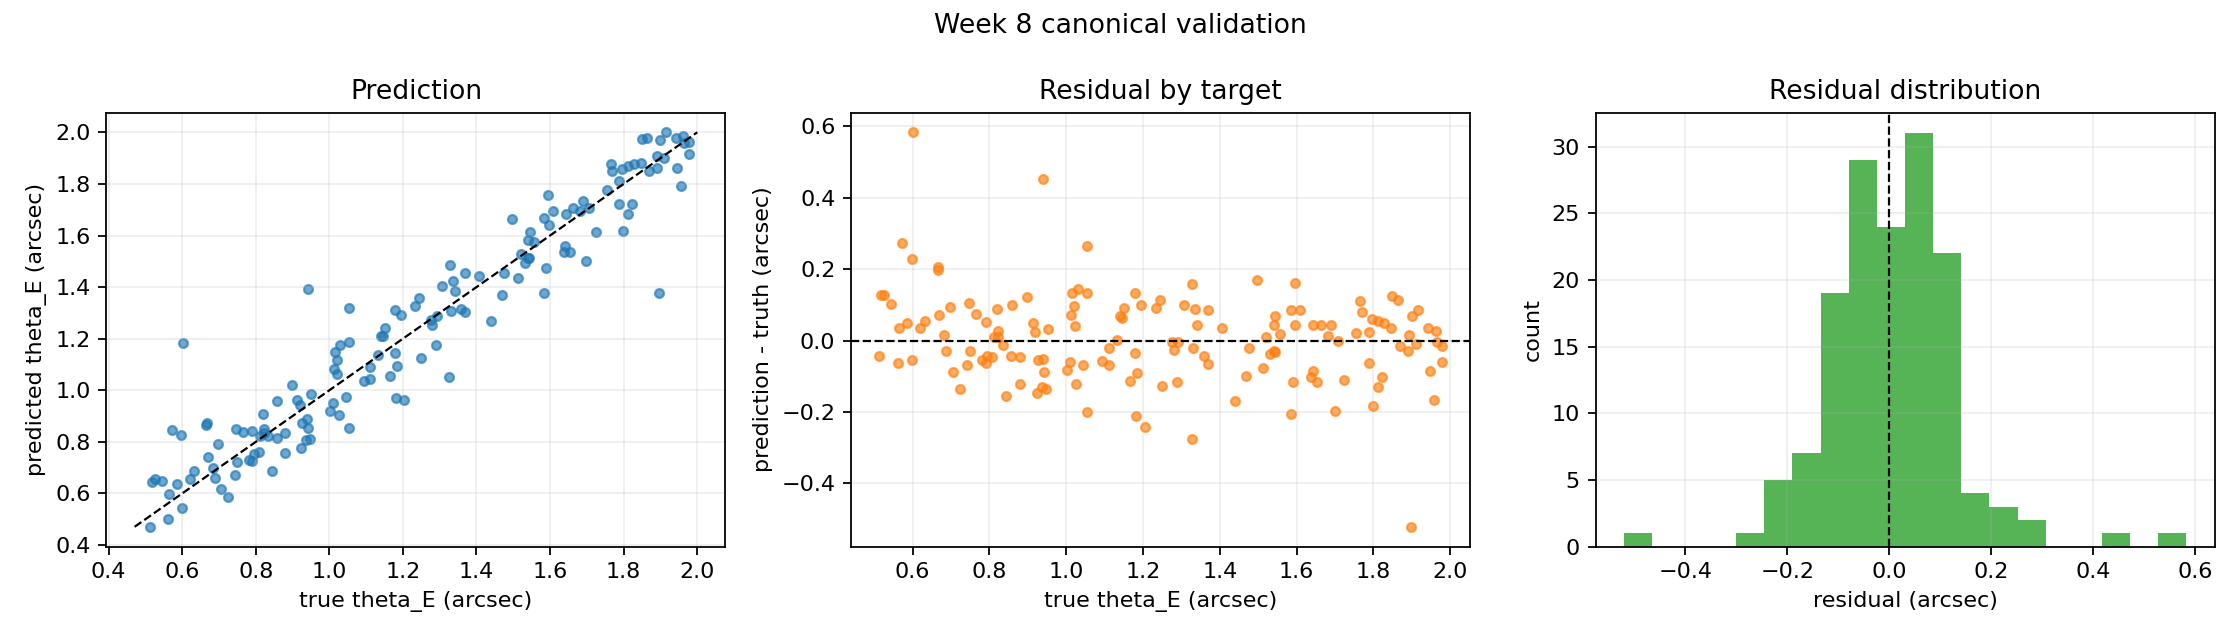

Source data for this figure (header and first rows):
sample_id, theta_E_arcsec_true, theta_E_arcsec_predicted
sim-eng1000-v1-0013, 1.978, 1.918
sim-eng1000-v1-0023, 0.88, 0.8333
sim-eng1000-v1-0025, 1.847, 1.881
sim-eng1000-v1-0039, 0.5167, 0.6445
sim-eng1000-v1-0042, 1.59, 1.475
sim-eng1000-v1-0060, 1.054, 0.8538
sim-eng1000-v1-0065, 1.183, 0.9714
sim-eng1000-v1-0092, 1.595, 1.757
sim-eng1000-v1-0095, 1.584, 1.669
sim-eng1000-v1-0112, 1.003, 0.9193
sim-eng1000-v1-0114, 1.054, 1.186
sim-eng1000-v1-0128, 1.244, 1.358
sim-eng1000-v1-0133, 1.813, 1.868
sim-eng1000-v1-0134, 0.5129, 0.4706
sim-eng1000-v1-0136, 1.021, 1.118
sim-eng1000-v1-0144, 1.823, 1.721
sim-eng1000-v1-0149, 0.8235, 0.8327
sim-eng1000-v1-0159, 1.77, 1.849
sim-eng1000-v1-0161, 0.6692, 0.7405
sim-eng1000-v1-0164, 0.9471, 0.8105
sim-eng1000-v1-0166, 0.8192, 0.9072
sim-eng1000-v1-0170, 0.9516, 0.9841
sim-eng1000-v1-0171, 0.8223, 0.8494
sim-eng1000-v1-0172, 1.542, 1.512
sim-eng1000-v1-0174, 1.943, 1.978
sim-eng1000-v1-0185, 0.8572, 0.8132
sim-eng1000-v1-0206, 1.541, 1.584
sim-eng1000-v1-0207, 1.699, 1.503
sim-eng1000-v1-0209, 1.707, 1.705
sim-eng1000-v1-0221, 1.336, 1.424
sim-eng1000-v1-0225, 1.133, 1.135
sim-eng1000-v1-0233, 1.141, 1.211
sim-eng1000-v1-0234, 1.359, 1.315
sim-eng1000-v1-0241, 1.663, 1.707
sim-eng1000-v1-0242, 1.915, 2.001
sim-eng1000-v1-0246, 0.9386, 0.8872
sim-eng1000-v1-0255, 1.468, 1.368
sim-eng1000-v1-0260, 0.88, 0.7585
sim-eng1000-v1-0263, 1.957, 1.792
sim-eng1000-v1-0268, 0.9195, 0.9444
sim-eng1000-v1-0269, 0.7909, 0.7268
sim-eng1000-v1-0276, 1.864, 1.978
sim-eng1000-v1-0281, 1.521, 1.53
sim-eng1000-v1-0292, 0.8431, 0.687
sim-eng1000-v1-0300, 1.946, 1.861
sim-eng1000-v1-0305, 1.276, 1.272
sim-eng1000-v1-0319, 0.6667, 0.873
sim-eng1000-v1-0323, 1.194, 1.293
sim-eng1000-v1-0326, 1.977, 1.962
sim-eng1000-v1-0327, 1.545, 1.612
sim-eng1000-v1-0331, 1.369, 1.303
sim-eng1000-v1-0333, 0.7235, 0.5876
sim-eng1000-v1-0339, 0.6826, 0.6985
sim-eng1000-v1-0357, 1.179, 1.312
sim-eng1000-v1-0359, 1.532, 1.494
sim-eng1000-v1-0361, 0.5622, 0.4994
sim-eng1000-v1-0387, 0.7646, 0.8402
sim-eng1000-v1-0394, 1.022, 1.064
sim-eng1000-v1-0401, 0.7501, 0.721
sim-eng1000-v1-0404, 1.892, 1.908
... 90 more rows
